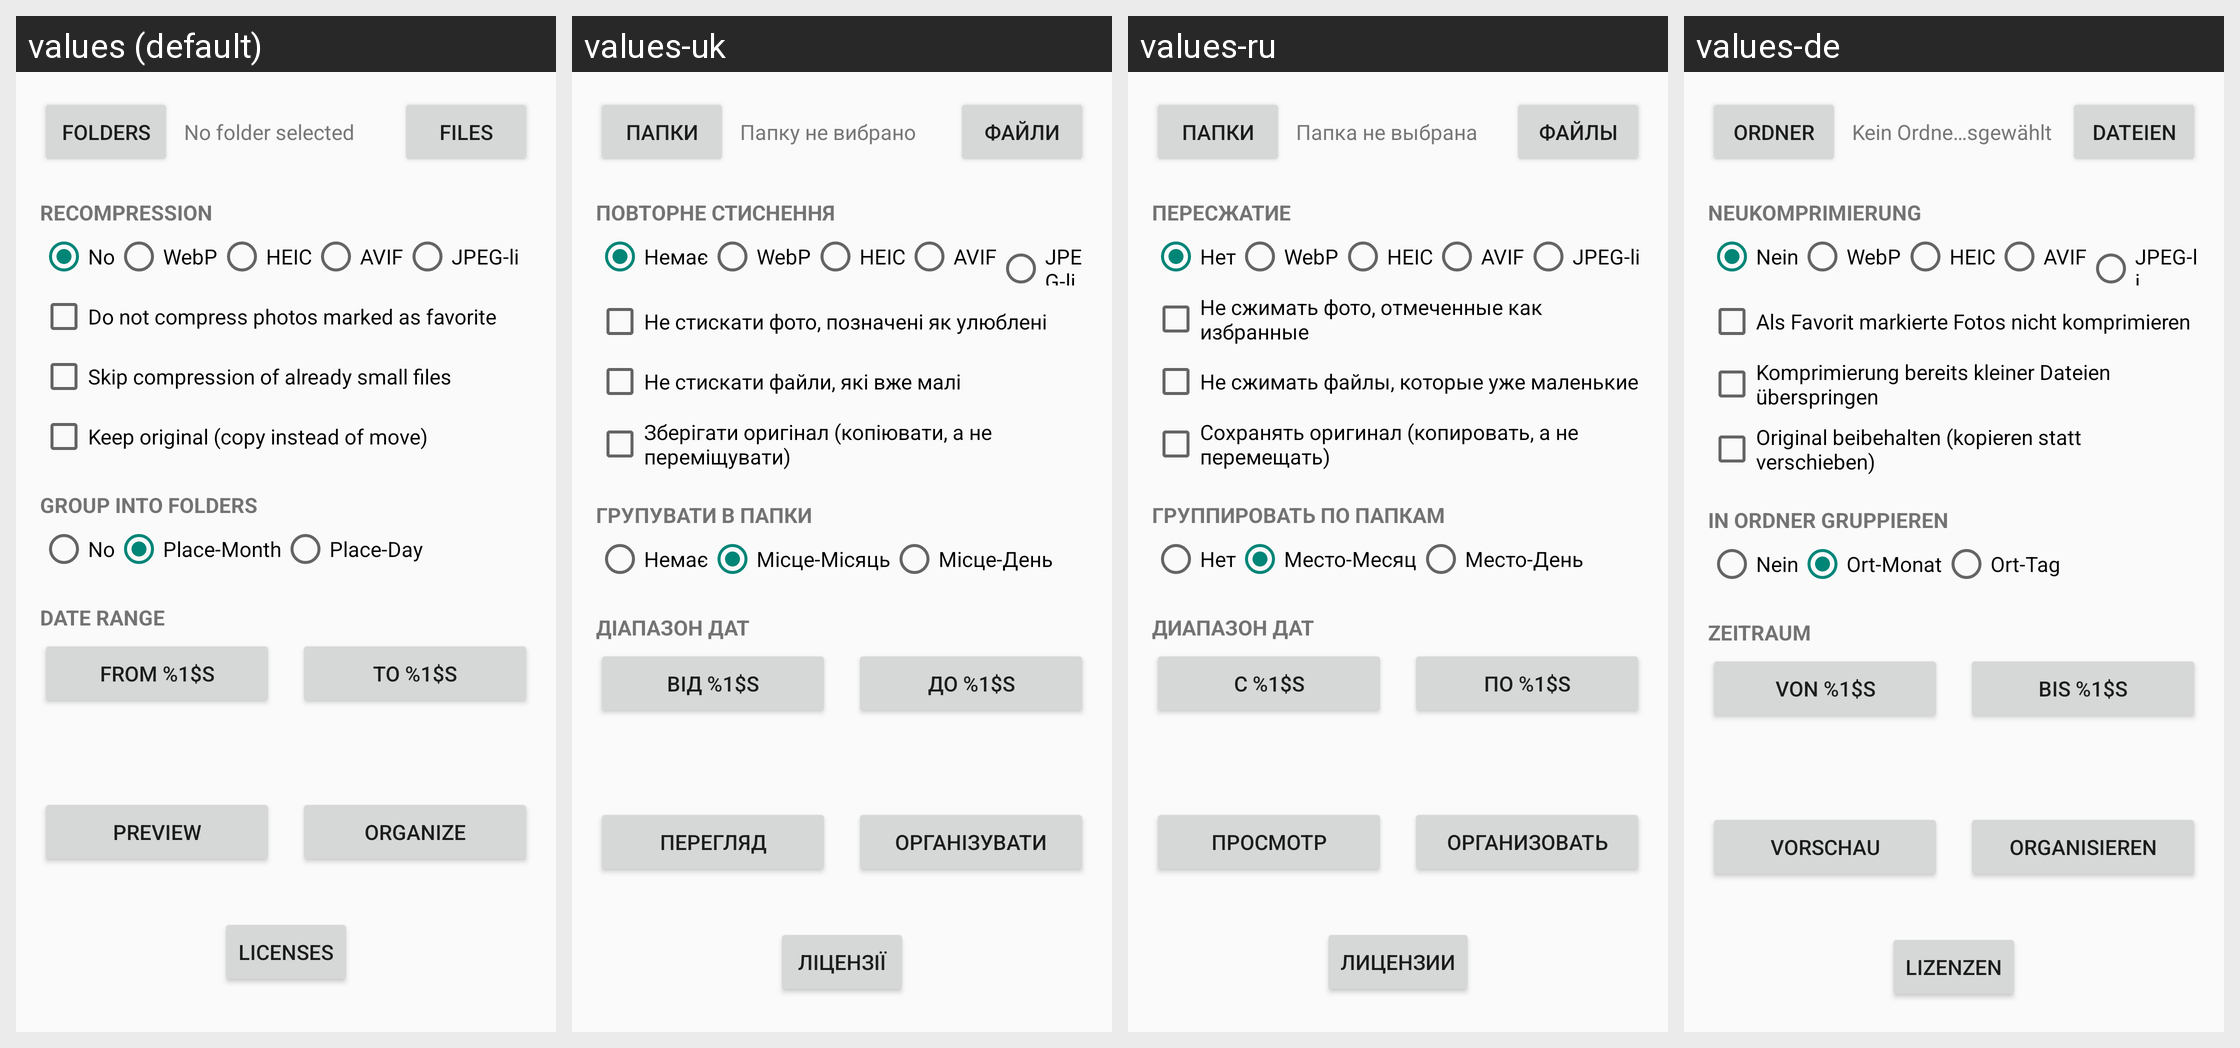

Locale-by-locale string values for the Android screen shown in this grid:
Android screen res/layout/activity_main.xml rendered under 4 locales, left to right: values (default), values-uk, values-ru, values-de. Device: Nexus 5 (rendered at 1080×1920; each locale shown at half size, 540×960, under a caption strip naming it); theme Theme.DCIMSort.
Other locales in the repository, not shown: values-es, values-it, values-sl.
Strings drawn on this screen, with the default value and each locale's value (text and hints the layout hard-codes, and strings that could not be matched under every locale, appear in the picture but are not listed):

browse
  values: Folders
  values-uk: Папки
  values-ru: Папки
  values-de: Ordner

no_folder_selected
  values: No folder selected
  values-uk: Папку не вибрано
  values-ru: Папка не выбрана
  values-de: Kein Ordner ausgewählt

pick_files
  values: Files
  values-uk: Файли
  values-ru: Файлы
  values-de: Dateien

recompress_label
  values: Recompression
  values-uk: Повторне стиснення
  values-ru: Пересжатие
  values-de: Neukomprimierung

compressmode_none
  values: No
  values-uk: Немає
  values-ru: Нет
  values-de: Nein

compressmode_webp
  values: WebP
  values-uk: WebP
  values-ru: WebP
  values-de: WebP

compressmode_heic
  values: HEIC
  values-uk: HEIC
  values-ru: HEIC
  values-de: HEIC

compressmode_avif
  values: AVIF
  values-uk: AVIF
  values-ru: AVIF
  values-de: AVIF

compressmode_jpeg
  values: JPEG-li
  values-uk: JPEG-li
  values-ru: JPEG-li
  values-de: JPEG-li

skip_favorites
  values: Do not compress photos marked as favorite
  values-uk: Не стискати фото, позначені як улюблені
  values-ru: Не сжимать фото, отмеченные как избранные
  values-de: Als Favorit markierte Fotos nicht komprimieren

skip_low_gain
  values: Skip compression of already small files
  values-uk: Не стискати файли, які вже малі
  values-ru: Не сжимать файлы, которые уже маленькие
  values-de: Komprimierung bereits kleiner Dateien überspringen

keep_original
  values: Keep original (copy instead of move)
  values-uk: Зберігати оригінал (копіювати, а не переміщувати)
  values-ru: Сохранять оригинал (копировать, а не перемещать)
  values-de: Original beibehalten (kopieren statt verschieben)

groupfolder_label
  values: Group into folders
  values-uk: Групувати в папки
  values-ru: Группировать по папкам
  values-de: In Ordner gruppieren

groupmode_none
  values: No
  values-uk: Немає
  values-ru: Нет
  values-de: Nein

groupmode_placemonth
  values: Place-Month
  values-uk: Місце-Місяць
  values-ru: Место-Месяц
  values-de: Ort-Monat

groupmode_placeday
  values: Place-Day
  values-uk: Місце-День
  values-ru: Место-День
  values-de: Ort-Tag

date_range_label
  values: Date range
  values-uk: Діапазон дат
  values-ru: Диапазон дат
  values-de: Zeitraum

date_from_label
  values: From %1$s
  values-uk: Від %1$s
  values-ru: С %1$s
  values-de: Von %1$s

date_to_label
  values: To %1$s
  values-uk: До %1$s
  values-ru: По %1$s
  values-de: Bis %1$s

preview
  values: Preview
  values-uk: Перегляд
  values-ru: Просмотр
  values-de: Vorschau

organize
  values: Organize
  values-uk: Організувати
  values-ru: Организовать
  values-de: Organisieren

btn_info
  values: Licenses
  values-uk: Ліцензії
  values-ru: Лицензии
  values-de: Lizenzen
